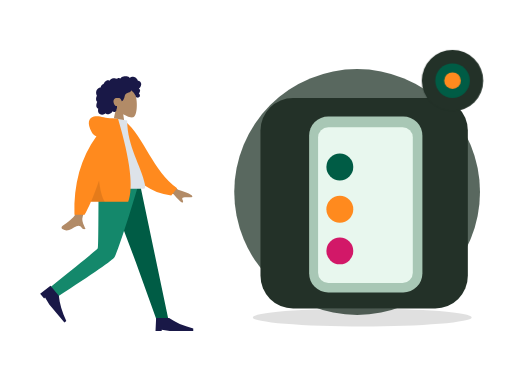
t = 0.00 s
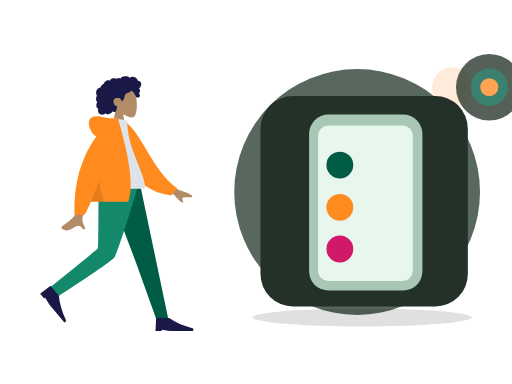
t = 0.70 s
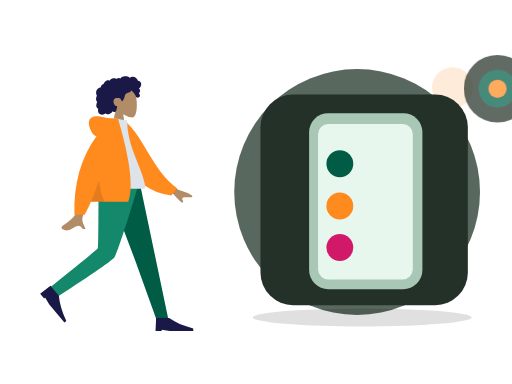
t = 1.05 s
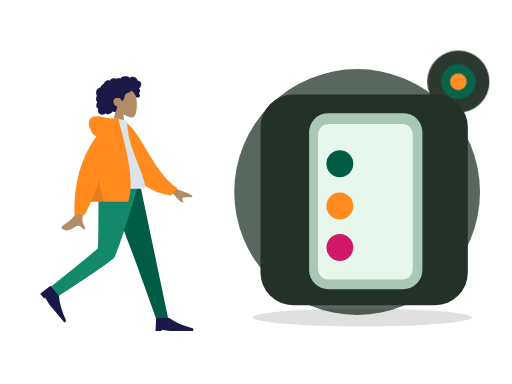
t = 1.75 s
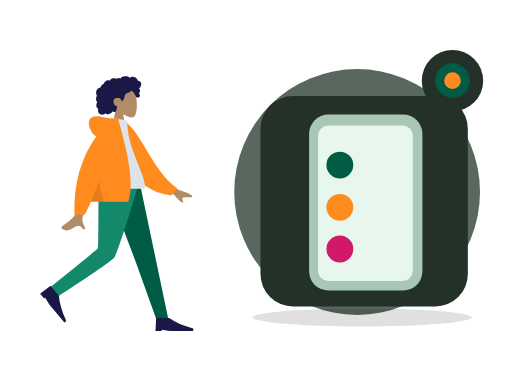
t = 2.10 s
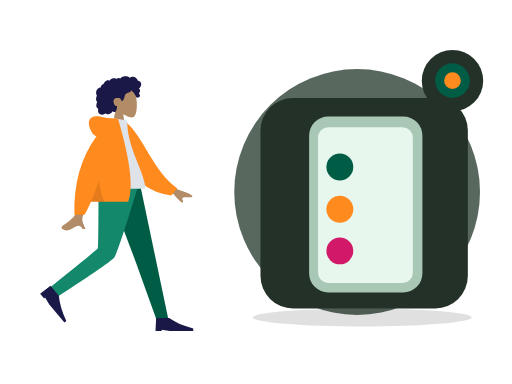
t = 2.80 s

The animated SVG that drew these frames (rendered in a browser with its animation timeline set to each time). Animation: 2 CSS @keyframes rules; one cycle of 2.80 s.

<?xml version="1.0" encoding="UTF-8"?>
<svg xmlns="http://www.w3.org/2000/svg" xmlns:xlink="http://www.w3.org/1999/xlink" width="800" height="600" viewBox="0 0 800 600" role="img" aria-labelledby="zil-236-title zil-236-desc" data-illustration="ZIL-236" data-base="BASE-ONBOARDING" data-theme="dark" data-motion="on" data-requires-business-state="false" data-status="REVUE_VISUELLE_REQUISE">
<title id="zil-236-title">Personnalisation de l&#x27;expérience</title><desc id="zil-236-desc">Illustration Zamurek. Géométrie vectorielle native. Famille BASE-ONBOARDING. Sources Humaaans / IRA Design lorsque présentes. Pas de preuve transactionnelle.</desc>
<style><![CDATA[#zil-236-seal{transform-box:fill-box;transform-origin:center;animation:zil-236-hint 2s ease-in-out 1}#zil-236-device{transform-box:fill-box;transform-origin:center;animation:zil-236-float 2.8s ease-in-out 1}@keyframes zil-236-hint{0%,100%{scale:1;opacity:1}50%{scale:1.1;opacity:.72}}@keyframes zil-236-float{0%,100%{translate:0 0}50%{translate:0 -6px}}@media(prefers-reduced-motion:reduce){*{animation:none!important;transition:none!important}}]]></style>
<g id="zil-236-background" data-layer="decor">
<circle cx="558" cy="300" r="192" fill="#33453A" opacity=".81"/>
<ellipse cx="566" cy="496" rx="171" ry="14" fill="#005C452" opacity=".12"/>
<circle cx="707" cy="137" r="32" fill="#FF8A1E" opacity=".17"/>
<path d="M701 218l10 16 16 10-16 10-10 16-10-16-16-10 16-10z" fill="#D21868" opacity=".25"/></g>
<g id="zil-236-person" data-upstream="Humaaans" data-source="standing-23.svg"><svg x="9" y="89" width="355" height="445" viewBox="0 0 380 480" overflow="visible">
    
    <title>humaaans/standing-23</title>
    <desc>Created with Sketch.</desc>
    <g id="zil-236-person-node-0" data-part="part" stroke="none" stroke-width="1" fill="none" fill-rule="evenodd">
        <g id="zil-236-person-node-1" data-part="part" transform="translate(34.000000, 18.000000)">
            <g id="zil-236-person-node-2" data-part="head" transform="translate(85.439497, 0.000000)">
                <g id="zil-236-person-node-3" data-part="head" stroke-width="1" transform="translate(56.316359, 32.329762)" fill="#B28B67">
                    <path d="M8.61668863,35.9695996 C3.8111203,30.3288374 0.558611141,23.4160055 1.10210733,15.6699789 C2.66807119,-6.64848056 33.7361385,-1.73870383 39.7795208,9.52573796 C45.8229031,20.7901798 45.1047922,49.3633705 37.294259,51.3766405 C34.1794292,52.1795298 27.5439155,50.2127726 20.7905107,46.1421897 L25.0294931,76.1313749 L0,76.1313749 L8.61668863,35.9695996 Z"></path>
                </g>
                <path d="M107.18432,26.2397085 C106.666011,24.4178338 105.271891,22.8579294 103.393081,22.3951495 C102.937473,22.2828961 102.466945,22.2375565 101.998137,22.2564594 C101.829973,22.2631713 101.782811,22.3116615 101.704229,22.194066 C101.645929,22.1068795 101.644622,21.8938789 101.620628,21.7914194 C101.545966,21.4728088 101.452603,21.1581705 101.337377,20.8516825 C100.944262,19.8063356 100.28364,18.8811868 99.4872363,18.1018509 C97.9976224,16.6438581 95.984887,15.6376184 93.8937763,15.4555747 C92.7492892,15.3559918 91.6131209,15.5419393 90.5311278,15.9142452 C89.9709499,16.1069732 89.4277534,16.3469585 88.8987194,16.6122847 C88.7394249,16.6921428 88.2226284,17.0832832 88.0627839,17.0579423 C87.886233,17.0299988 87.5314124,16.5912586 87.3878617,16.4811283 C85.6134838,15.1197734 83.4223413,14.5845322 81.2122237,14.6009011 C78.7176172,14.6193246 76.3154798,14.7439745 74.2349567,16.2647032 C73.7945419,16.5866698 73.375096,16.9391825 72.9757252,17.3103241 C72.7654179,17.5057231 72.5617106,17.7084504 72.3674221,17.9196018 C72.2502027,18.0469913 72.1360771,18.1772573 72.0262141,18.3110162 C71.8397631,18.5380571 71.8696695,18.6126416 71.6086932,18.4542266 C70.607413,17.8459077 69.4471133,17.5614046 68.2784261,17.7050259 C67.58446,17.7903632 66.9092628,17.9987066 66.2681658,18.2729364 C66.0498834,18.3662868 65.544637,18.7386612 65.3119859,18.7422912 C65.0811909,18.7458526 64.5830259,18.4006683 64.3452871,18.3129339 C63.0612368,17.8389218 61.6772234,17.7220797 60.3275853,17.9411074 C58.9353906,18.1671209 57.5678086,18.7225663 56.3882588,19.490122 C55.8209309,19.859346 55.3259283,20.2684305 54.9283451,20.817438 C54.7566754,21.0544783 54.6015059,21.3052163 54.4069424,21.5249974 C54.293023,21.6536881 54.0674531,21.7857348 54.0063341,21.9486016 C54.0429093,21.8510733 52.4837888,21.2500142 52.336663,21.2115919 C51.5528402,21.0068784 50.7547174,21.0483827 49.9871884,21.30097 C48.5439123,21.7759409 47.3026934,22.8410811 46.2825757,23.9331375 C45.7586292,24.494062 45.3001331,25.1140925 44.9109374,25.7746685 C44.7244177,26.0910875 44.5538481,26.416547 44.3977848,26.7489239 C44.3221594,26.9099414 44.2720404,27.1113674 44.1724211,27.256427 C44.0439954,27.4433334 43.9577137,27.4468948 43.7251313,27.5283967 C42.5439315,27.9422069 41.4671635,28.6426435 40.647178,29.5890923 C39.8177737,30.5466364 39.279596,31.7258107 39.0539573,32.967584 C39.0406885,33.0407302 39.0327822,33.3438623 38.9899508,33.3834489 C38.9312379,33.4379661 38.6937055,33.413858 38.6038488,33.4244053 C38.2926847,33.4609099 37.9837206,33.5152216 37.6788815,33.587409 C37.1169161,33.7204146 36.5699383,33.916156 36.0525232,34.1721677 C34.0355253,35.1701203 32.5931429,37.041033 31.8872143,39.1462465 C31.146498,41.3555632 31.1596293,43.8867095 32.0449276,46.0547958 C32.1879283,46.4049799 32.3580855,46.7448905 32.5579427,47.0664462 C32.6806621,47.2638313 32.7202623,47.2643108 32.6405807,47.4714214 C32.5517552,47.7018182 32.3895044,47.9257086 32.2840413,48.1508318 C31.9399458,48.8855128 31.6993883,49.6647116 31.5474501,50.4605533 C31.2981613,51.7660213 31.1746169,53.1379235 31.4205369,54.4533224 C31.5347312,55.0641069 31.7336948,55.6611936 32.0372276,56.2052013 C32.1919846,56.4825816 32.373073,56.7456477 32.5775366,56.9889889 C32.6836871,57.115351 32.7964377,57.2360286 32.9143446,57.3516379 C32.9817887,57.4176613 33.0702016,57.475466 33.1275394,57.5492286 C33.2675151,57.7290806 33.2969403,57.5812129 33.2247524,57.8453063 C33.1238269,58.2145303 32.8950257,58.578823 32.7549125,58.9381161 C32.6105368,59.3083674 32.4800486,59.6836868 32.360698,60.0627047 C32.1189717,60.8301919 31.9145769,61.6115824 31.78677,62.4063967 C31.5413313,63.9323991 31.5844377,65.5583954 32.3062477,66.958926 C32.614868,67.5579989 33.0576203,68.0835146 33.5946293,68.4923252 C33.8574619,68.692313 34.1421571,68.8646997 34.4408087,69.0062663 C34.5942594,69.0791386 34.7901979,69.1103695 34.8601858,69.2587851 C34.9355362,69.4183644 34.8236794,69.7352628 34.798173,69.9136765 C34.5762468,71.4657732 34.46494,73.0953994 34.9263236,74.6164021 C35.3512696,76.0173436 36.2868931,77.2542541 37.5016431,78.0731766 C39.858199,79.6617779 43.0347403,79.5721943 45.510853,78.3004229 C46.1562813,77.9688679 46.7601156,77.5572493 47.2987746,77.0717311 C48.6704129,78.9181933 51.4929587,78.8597722 53.4976502,78.3336401 C55.995213,77.6782008 57.9992858,75.9415263 59.153948,73.6597483 C60.7327999,75.5817539 64.0462919,74.9581619 65.1411412,72.8730842 C65.4091301,72.362773 65.5680809,71.8003417 65.6463188,71.2311985 C65.6875003,70.9319018 65.6612376,70.6300025 65.6921753,70.3331028 C65.731638,69.9547699 65.9843643,69.5871212 66.1296338,69.2211162 C66.4125415,68.5088311 66.5881987,67.7730542 66.5957612,67.0047451 C66.59968,66.6036053 66.5488735,66.2126704 66.510717,65.8147495 C66.4764106,65.4565523 66.5757548,65.1228056 66.6321989,64.7692657 C65.9916518,64.8747386 65.2112666,64.7020095 64.607776,64.5162675 C64.0155604,64.3340183 63.4608826,63.8539793 63.0428805,63.4155815 C62.0723317,62.3975616 61.4794287,61.0630544 61.0739391,59.7348481 C60.1838283,56.8196842 60.5486864,53.3221588 63.4808202,51.7222568 C64.8467522,50.97696 68.9389121,50.9794047 70.5657976,51.3477557 C72.2763966,51.7350608 74.2156378,55.509559 74.3110633,55.8643318 C74.3701198,56.0839074 74.3404197,56.3556716 74.5421332,56.501964 C74.9854355,56.8236566 75.7165268,56.2654031 76.0435034,55.989872 C76.6077376,55.5143532 77.0102021,54.8816523 77.3587664,54.2403217 C78.1182516,52.843147 78.7305422,51.3448142 79.1630507,49.8152504 C79.4964899,48.6360075 79.7096848,47.4199862 80.1454932,46.27081 C80.5791705,45.1273184 81.262824,44.1052577 82.3257732,43.4574892 C83.4820854,42.7528064 84.8075234,42.3816647 86.0769299,41.9388151 C87.3351989,41.4999379 88.5717427,40.9635324 89.547104,40.0322881 C89.7615363,39.8275061 89.9698499,39.6099167 90.1424821,39.3688356 C90.2787453,39.1785048 90.4134272,38.8141436 90.6210533,38.693466 C90.9438362,38.5057378 91.4149136,38.9939271 91.69404,39.1711765 C93.0711096,40.0457804 94.2199967,41.2655687 95.146614,42.5980898 C96.068075,43.9233511 96.8241777,45.1985469 97.4385996,46.6783878 C97.8943457,47.7759233 98.1787795,49.1815221 98.9803399,50.0809875 C99.3381855,50.4826067 101.998137,50.7255754 102.859716,50.3749421 C103.721295,50.0243088 104.686894,49.113855 104.976058,48.5432735 C105.272097,47.9592682 105.342841,47.3177321 105.216341,46.6783878 C105.141953,46.3022464 104.990015,45.9508981 104.906895,45.5814687 C104.836907,45.2711452 104.773382,44.977807 104.622338,44.6935094 C104.336061,44.1547753 103.846971,43.7675387 103.257162,43.6056308 C103.870965,43.0397066 104.37958,42.3626933 104.731513,41.6058903 C105.097196,40.8196371 105.407123,39.8634628 105.495055,39.000502 C105.566555,38.2995861 105.456211,37.5733977 105.072515,36.9710373 C104.669982,36.3391582 103.956903,35.9269232 103.339937,35.5327693 C104.282367,34.7954172 105.088946,33.8986913 105.752043,32.9058754 C107.041594,30.9751718 107.839235,28.5414853 107.18432,26.2397085 Z" id="zil-236-person-node-4" data-part="part" fill="#191847"></path>
            </g>
            <g id="zil-236-person-node-5" data-part="legs" transform="translate(0.000000, 194.763541)">
                <polygon id="zil-236-person-node-6" data-part="part" fill="#005C45" points="133.49063 0 183.634758 132.684377 218.782099 230.479916 238.82308 230.479916 190.509575 1.02353644e-13"></polygon>
                <path d="M121.097514,0 C120.552445,45.5267591 120.946508,106.821151 119.676509,109.659057 C118.829844,111.550995 92.4953159,133.107162 40.6729263,174.327559 L51.0027861,191.89278 C112.527888,152.21665 144.863197,129.735517 148.008713,124.44938 C152.726988,116.520175 176.431228,43.5545895 188.764094,0 L121.097514,0 Z" id="zil-236-person-node-7" data-part="part" fill="#14886B"></path>
                <g id="zil-236-person-node-8" data-part="part" transform="translate(58.923598, 197.107258) rotate(50.000000) translate(-58.923598, -197.107258) translate(27.115284, 176.249347)" fill="#191847">
                    <path d="M0,41.7158218 L1.04289555,19.8150154 L22.943702,19.8150154 C33.3284421,27.1152842 46.8860842,33.0250256 63.6166283,37.5442397 L63.6166283,41.7158218 L23.9865976,41.7158218 L10.4289555,39.6300307 L10.4289555,41.7158218 L0,41.7158218 Z" id="zil-236-person-node-9" data-part="part"></path>
                </g>
                <g id="zil-236-person-node-10" data-part="part" transform="translate(216.922274, 207.536214)" fill="#191847">
                    <path d="M0,41.7158218 L1.04289555,19.8150154 L22.943702,19.8150154 C33.3284421,27.1152842 46.8860842,33.0250256 63.6166283,37.5442397 L63.6166283,41.7158218 L23.9865976,41.7158218 L10.4289555,39.6300307 L10.4289555,41.7158218 L0,41.7158218 Z" id="zil-236-person-node-11" data-part="part"></path>
                </g>
            </g>
            <g id="zil-236-person-node-12" data-part="body" transform="translate(22.922792, 85.404334)">
                <path d="M198.964869,96.1669474 L232.231433,120.595314 C241.254011,123.029931 248.792082,126.059006 254.845649,129.682538 C256.275606,130.985537 258.003844,133.624326 252.073465,133.168278 C246.143085,132.712229 239.884706,132.499245 239.066429,134.522006 C238.248152,136.544766 241.836896,138.963766 240.182801,141.693 C239.080072,143.512489 233.870334,138.950187 224.553589,128.006095 L191.610963,114.34562 L198.964869,96.1669474 Z M71.2380339,97.0100305 L93.0318307,97.0957353 C79.5751668,140.53616 72.3105679,163.585377 71.2380339,166.243387 C68.8248325,172.223909 73.9314912,181.33214 76.1153011,186.226836 C69.002705,189.409511 69.7605597,177.622767 60.788211,181.797022 C52.5986673,185.607089 46.3689017,192.510675 36.9070672,186.672433 C35.7437902,185.954655 34.4690282,183.252093 37.5490144,181.140184 C45.2223833,175.878647 56.2801726,166.67001 57.7742541,163.638916 C59.8117011,159.505478 64.2996277,137.295849 71.2380339,97.0100305 Z" id="zil-236-person-node-13" data-part="part" fill="#B28B67"></path>
                <path d="M127.996379,9.99126343 L136.845297,7.66438547 C172.696724,33.5424787 191.22711,87.6619834 234.647976,113.391279 L225.880465,126.441219 C154.233028,123.866416 130.7617,57.9296166 127.996379,9.99126343 Z" id="zil-236-person-node-14" data-part="part" fill="#FF8A1E" transform="translate(181.322177, 67.052802) rotate(5.000000) translate(-181.322177, -67.052802) "></path>
                <path d="M93.8605991,118.890092 C130.019619,118.890092 156.617436,118.890092 173.65405,118.890092 C177.300204,118.890092 176.613156,113.625177 176.086082,110.968472 C170.003016,80.3068849 146.257032,47.2551777 146.257032,3.60918021 L123.240844,0 C104.2035,30.6177517 97.6200564,68.3144034 93.8605991,118.890092 Z" id="zil-236-person-node-15" data-part="part" fill="#DDE3E9"></path>
                <path d="M94.5018144,30.0958364 C91.159002,29.1349436 88.5118406,26.8938416 86.5603303,23.3725304 C78.1478728,8.19306644 81.186005,-0.164352814 90.176254,-2.91148372 C99.1665031,-5.65861462 107.183923,-2.17603713e-14 121.507793,-7.54951657e-15 C122.286892,-6.66133815e-15 123.000459,0.0488414414 123.648494,0.146524324 L130.853759,0.557677906 C151.526451,70.6198746 157.227856,117.364282 147.957974,140.790899 L85.1543132,140.790899 C81.433263,149.467655 77.8725321,156.767924 74.4721203,162.691705 L57.359255,162.691705 C55.7486939,110.616897 68.1295471,66.4182737 94.5018144,30.0958364 Z" id="zil-236-person-node-16" data-part="part" fill="#FF8A1E"></path>
                <path d="M98.8302349,104.808535 C100.805398,121.334664 104.015698,133.328785 108.461137,140.790899 L85.1543132,140.790899 C89.4948142,130.669705 94.0534546,118.675583 98.8302345,104.808534 Z" id="zil-236-person-node-17" data-part="part" fill-opacity="0.1" fill="#000000"></path>
            </g>
        </g>
    </g>
</svg></g>
<g id="zil-236-device" data-layer="object" transform="translate(407 153)">
<rect x="0" y="0" width="324" height="329" rx="51" fill="#233128" stroke="#FF8A1EUTLINE" stroke-width="4"/>
<g id="zil-236-object-geometry" transform="translate(1 16)"><rect x="75" y="13" width="177" height="275" rx="30" fill="#A8C7B5"/><rect x="89" y="30" width="148" height="243" rx="16" fill="#E8F7EE"/><circle cx="123" cy="92" r="21" fill="#005C45"/><circle cx="123" cy="158" r="21" fill="#FF8A1E"/><circle cx="123" cy="223" r="21" fill="#D21868"/><path d="M159 92h49M159 158h49M159 223h49" stroke="#005C452" stroke-width="12" stroke-linecap="round"/></g>
</g>

<g id="zil-236-seal" data-layer="contextual-accessory" transform="translate(707 126)">
<circle r="48" fill="#233128" stroke="#FF8A1EUTLINE" stroke-width="4"/>
<g id="zil-236-context-symbol"><circle r="27" fill="#005C45"/><circle r="13" fill="#FF8A1E"/></g></g>
</svg>
